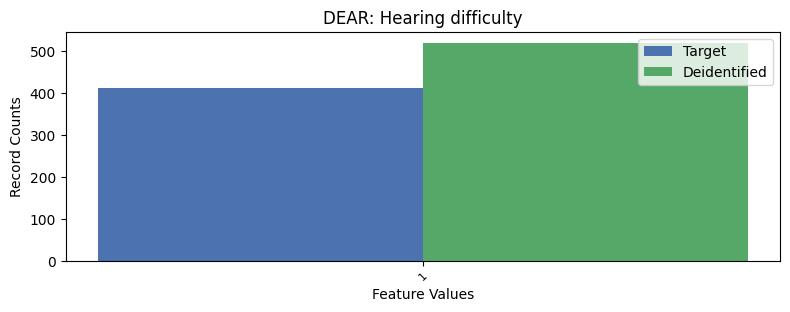

Data behind this chart, as committed beside it:
, DEAR, count_target, count_deidentified
0, 2, 8865, 8757
1, 1, 411, 519
